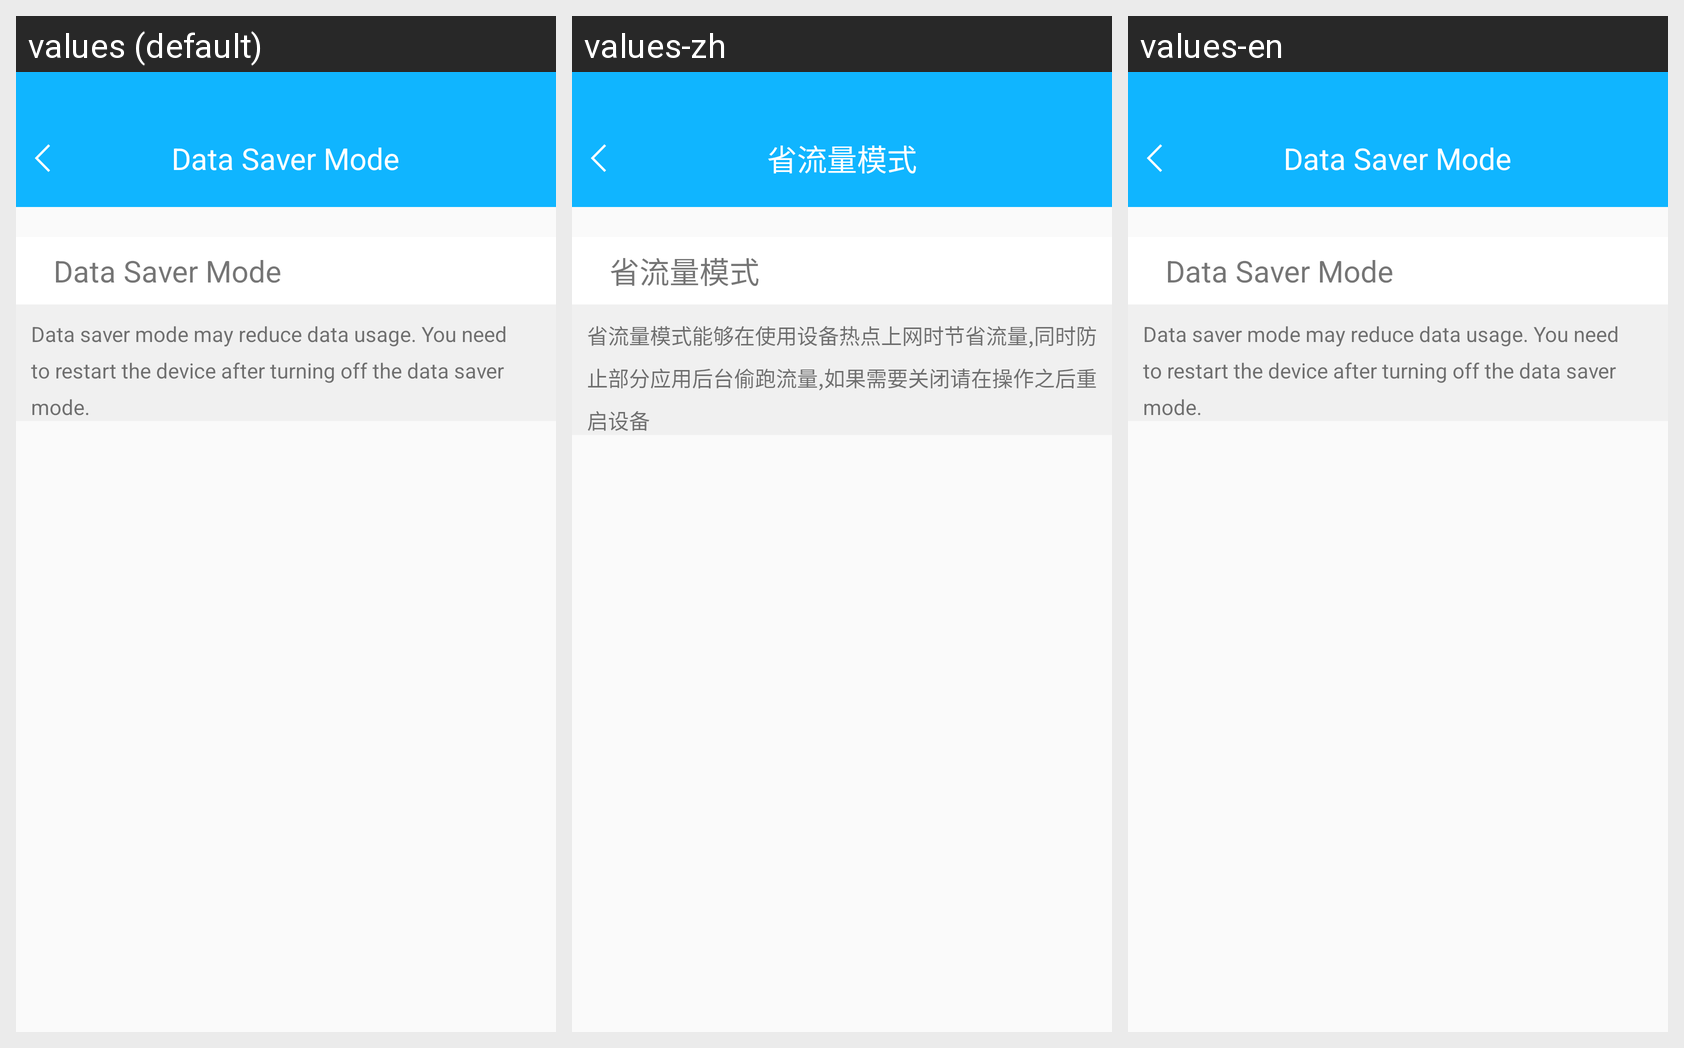

Translations of the strings shown on this Android screen, per locale in the grid:
Android screen res/layout/activitu_save_flow_layout.xml rendered under 3 locales, left to right: values (default), values-zh, values-en. Device: Nexus 5 (rendered at 1080×1920; each locale shown at half size, 540×960, under a caption strip naming it); theme AppTheme.
Strings drawn on this screen, with the default value and each locale's value (text and hints the layout hard-codes, and strings that could not be matched under every locale, appear in the picture but are not listed):

title_save_flow
  values: Data Saver Mode
  values-zh: 省流量模式
  values-en: Data Saver Mode

title_open_tip
  values: Data saver mode may reduce data usage. You need to restart the device after turning off the data saver mode.
  values-zh: 省流量模式能够在使用设备热点上网时节省流量,同时防止部分应用后台偷跑流量,如果需要关闭请在操作之后重启设备
  values-en: Data saver mode may reduce data usage. You need to restart the device after turning off the data saver mode.
